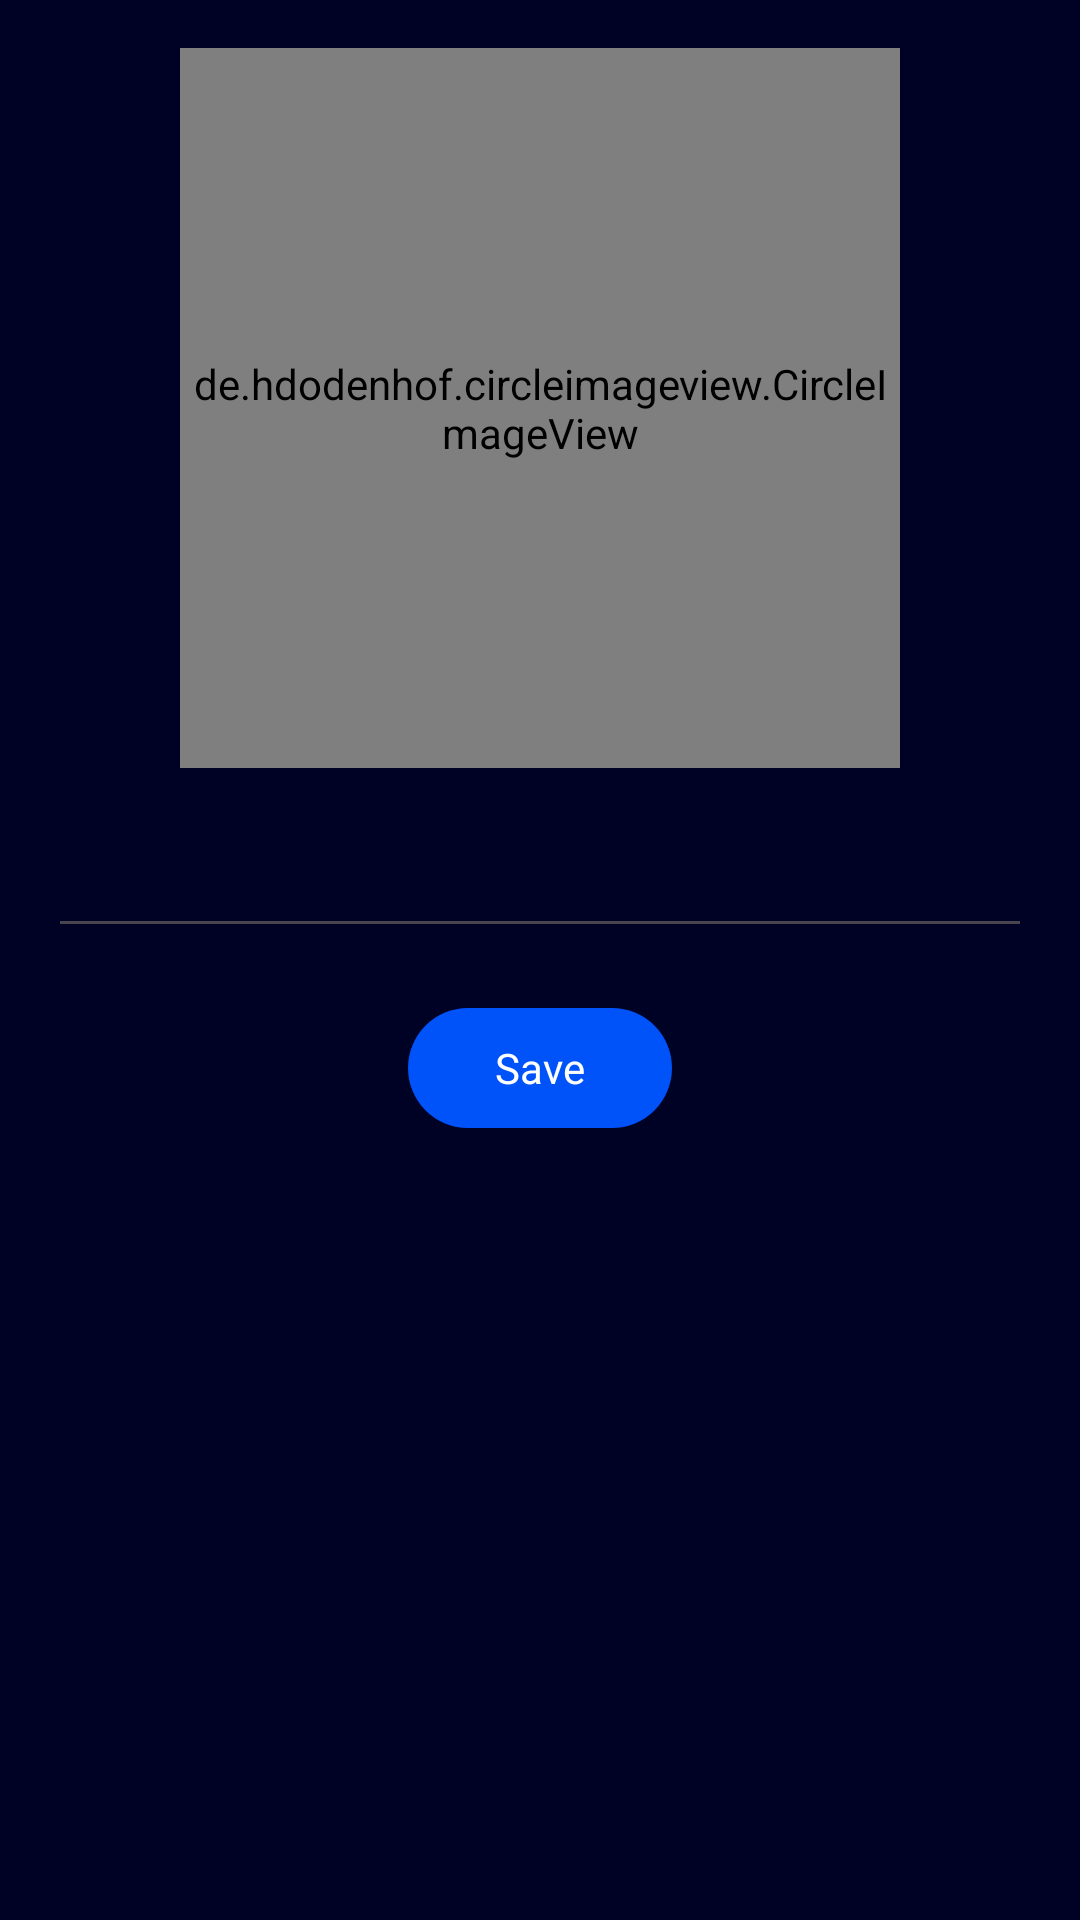

The Android layout XML behind this screen, and the referenced resources:
<!-- AndroidManifest.xml: application theme Theme.Music_app_artist -->
<!-- res/layout/activity_update_album.xml -->
<?xml version="1.0" encoding="utf-8"?>
<androidx.constraintlayout.widget.ConstraintLayout xmlns:android="http://schemas.android.com/apk/res/android"
    xmlns:app="http://schemas.android.com/apk/res-auto"
    xmlns:tools="http://schemas.android.com/tools"
    android:layout_width="match_parent"
    android:layout_height="match_parent"
    tools:context=".activities.UpdateAlbumActivity">

    <LinearLayout
        android:layout_width="match_parent"
        android:layout_height="wrap_content"
        android:paddingRight="@dimen/spacing_16dp"
        android:paddingLeft="@dimen/spacing_16dp"
        android:orientation="vertical"
        android:gravity="center"
        android:layout_marginTop="@dimen/spacing_16dp"
        app:layout_constraintStart_toStartOf="parent"
        app:layout_constraintEnd_toEndOf="parent"
        app:layout_constraintTop_toTopOf="parent"
        >
        <de.hdodenhof.circleimageview.CircleImageView
            android:id="@+id/albumImage"
            android:layout_width="@dimen/image_240dp"
            android:layout_height="@dimen/image_240dp"
            android:src="@drawable/cover_picture"
            android:layout_marginBottom="@dimen/spacing_16dp"
            />
        <EditText
            android:id="@+id/albumNameTxt"
            android:layout_width="match_parent"
            android:layout_height="wrap_content"
            android:gravity="center"
            android:textSize="@dimen/font_heading2"
            android:textColor="@color/neutral5"
            android:layout_marginBottom="@dimen/spacing_16dp"
            />

        <com.google.android.material.button.MaterialButton
            android:id="@+id/btnSave"
            android:layout_width="wrap_content"
            android:layout_height="wrap_content"
            android:text="Save"
            />
    </LinearLayout>
    <FrameLayout
        android:id="@+id/overlay"
        android:layout_width="match_parent"
        android:layout_height="match_parent"
        android:visibility="invisible"
        app:layout_constraintStart_toStartOf="parent"
        app:layout_constraintEnd_toEndOf="parent"
        app:layout_constraintTop_toTopOf="parent"
        app:layout_constraintBottom_toBottomOf="parent"
        />
    <ProgressBar
        android:id="@+id/progressBar"
        android:layout_width="wrap_content"
        android:layout_height="wrap_content"
        android:visibility="invisible"
        app:layout_constraintStart_toStartOf="parent"
        app:layout_constraintEnd_toEndOf="parent"
        app:layout_constraintTop_toTopOf="parent"
        app:layout_constraintBottom_toBottomOf="parent"
        />

</androidx.constraintlayout.widget.ConstraintLayout>
<!-- resources referenced by this layout -->
<resources>
  <color name="neutral5">#FFFFFF</color>
  <dimen name="font_heading2">20sp</dimen>
  <dimen name="image_240dp">240dp</dimen>
  <dimen name="spacing_16dp">16dp</dimen>
  <style name="Theme.Music_app_artist" parent="Base.Theme.Music_app_artist" />
  <style name="Base.Theme.Music_app_artist" parent="Theme.Material3.DayNight.NoActionBar">
          <item name="colorPrimary">@color/primary</item>
          <item name="colorPrimaryContainer">@color/primary</item>
          <item name="colorOnPrimaryContainer">@color/neutral5</item>
          <item name="colorOnSurfaceVariant">@color/neutral4</item>
          <item name="colorOnSurface">@color/primary</item>
          <item name="colorOnSecondaryContainer">@color/primary</item>
          <item name="colorSurfaceContainerHighest">@color/neutral2</item>
          <item name="colorError">@color/accent_error</item>
          <item name="android:colorBackground">@color/neutral0</item>
          <item name="android:statusBarColor">@color/neutral0</item>
  
          <item name="fontFamily">@font/lexend_semibold</item>
      </style>
  <color name="primary">#0052F9</color>
  <color name="neutral4">#D9D9D9</color>
  <color name="neutral2">#191A4F</color>
  <color name="accent_error">#FFA7A9</color>
  <color name="neutral0">#000225</color>
</resources>
